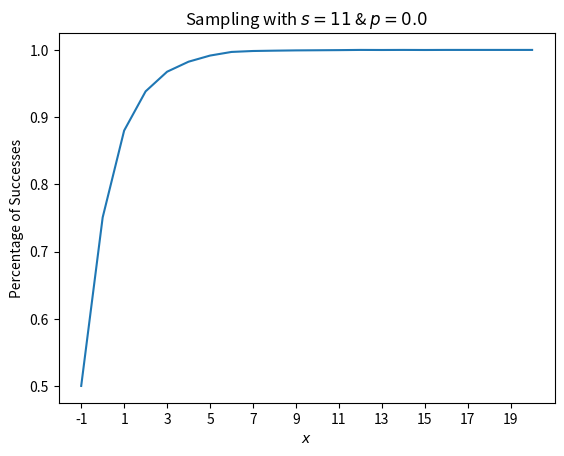

Reproduce this figure in Python. (Note: this script raises an exception after producing the figure.)
import numpy as np
from matplotlib import pyplot as plt

def sample(s, shots=10000):
    print(f'Begin s={s}')
    secretKey = [int(digit) for digit in s]
    n = len(secretKey)
    xVals = np.arange(n-1, n+21)
    xticks = np.arange(n-1, n+21, 2)
    subset = dict()
    successCount = np.zeros_like(xVals)

    for k in range(2**n):
        key = np.zeros(n)
        label = bin(k)[2:][::-1]
        for j in range(len(label)):
            if int(label[j]) == 1:
                key[j] = 1
        isOrthogonal = (
            sum([
                    int(key[i]) * int(secretKey[i]) for i in range(n)
                ]) % 2
            ) == 0
        if isOrthogonal:
            subset[k] = key

    for i, x in enumerate(xVals):
        for shot in range(shots):
            samples = np.random.choice(list(subset.keys()), size=x, replace=True, p=None)
            matrix = np.array([subset[i] for i in samples])
            rank = np.linalg.matrix_rank(matrix)
            if rank >= n-1:
                successCount[i] += 1

    successCount = successCount / shots
        
    fig = plt.figure()
    plt.plot(xVals, successCount)
    plt.xlabel('Number of Samples')
    plt.ylabel('Percentage of Successes')
    plt.xticks(xticks)
    plt.title(f'Sampling with $s={s}$')
    plt.savefig(f'figures/sample{s}.png', dpi=300)
    print(f'Finish s={s}')

def sample2(s, p, shots=10000):
    print(f'Begin s={s} p={p} shots={shots}')
    secretKey = [int(digit) for digit in s]
    n = len(secretKey)
    xVals = np.arange(n-1, n+21)
    xticks = np.arange(-1, 21, 2)
    subset = dict()
    successCount = np.zeros_like(xVals)

    for k in range(2**n):
        key = np.zeros(n)
        label = bin(k)[2:][::-1]
        for j in range(len(label)):
            if int(label[j]) == 1:
                key[j] = 1
        isOrthogonal = (
            sum([
                    int(key[i]) * int(secretKey[i]) for i in range(n)
                ]) % 2
            ) == 0
        if isOrthogonal:
            subset[k] = key

    for i, x in enumerate(xVals):
        for shot in range(shots):
            probArray = np.random.uniform(size=x)
            valid = np.sum([probArray > p])
            samples = np.random.choice(list(subset.keys()), size=valid, replace=True, p=None)
            matrix = np.array([subset[i] for i in samples])
            rank = np.linalg.matrix_rank(matrix)
            if rank >= n-1:
                successCount[i] += 1

    successCount = successCount / shots
        
    fig = plt.figure()
    plt.plot(xVals - n, successCount)
    plt.xlabel('$x$')
    plt.ylabel('Percentage of Successes')
    plt.xticks(xticks)
    plt.title(f'Sampling with $s={s}$ & $p={p}$')
    plt.savefig(f'figures2/sampleS{s}P{str(p)[2:]}.png', dpi=300)
    print(f'Finish s={s} p={p}')

pArray = [0.0, 0.05, 0.1, 0.15, 0.2, 0.25, 0.3, 0.35, 0.4, 0.45, 0.5]
for p in pArray:
    sample2('11', p)
    sample2('111', p)
    sample2('1111', p)
    sample2('11111', p)
    sample2('111111', p)
    sample2('1111111', p)
    sample2('11111111', p)
    sample2('111111111', p)
    sample2('1111111111', p)
    sample2('11111111111', p)
    sample2('111111111111', p)


# sample('11')
# sample('111')
# sample('1111')
# sample('11111')
# sample('111111')
# sample('1111111')
# sample('11111111')
# sample('111111111')
# sample('1111111111')
# sample('11111111111')
# sample('111111111111')